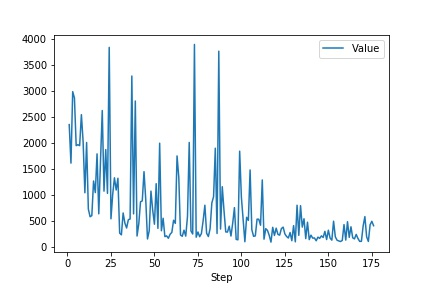

The data file committed next to this chart (first rows):
Wall time, Step, Value
1544470041, 1, 2353
1544470083, 2, 1612
1544470126, 3, 2987
1544470166, 4, 2866
1544470207, 5, 1948
1544470248, 6, 1967
1544470288, 7, 1947
1544470328, 8, 2544
1544470369, 9, 2019
1544470410, 10, 1041
1544470453, 11, 2008
1544470493, 12, 726.4
1544470536, 13, 579.9
1544470578, 14, 601.1
1544470619, 15, 1268
1544470660, 16, 1044
1544470701, 17, 1789
1544470741, 18, 635.5
1544470782, 19, 1664
1544470822, 20, 2624
1544470863, 21, 1072
1544470904, 22, 1872
1544470944, 23, 1029
1544470985, 24, 3839
1544471026, 25, 539.5
1544471068, 26, 1010
1544471109, 27, 1329
1544471150, 28, 1094
1544471190, 29, 1320
1544471231, 30, 264.8
1544471274, 31, 231.4
1544471317, 32, 652.2
1544471357, 33, 457.4
1544471398, 34, 363
1544471439, 35, 522.8
1544471480, 36, 535.9
1544471520, 37, 3288
1544471561, 38, 634.9
1544471601, 39, 2807
1544471642, 40, 209
1544471685, 41, 444.7
1544471726, 42, 868.4
1544471766, 43, 884.2
1544471807, 44, 1447
1544471848, 45, 910.9
1544471889, 46, 152.1
1544471932, 47, 310.4
1544471973, 48, 1073
1544472014, 49, 705.4
1544472055, 50, 435.6
1544472096, 51, 1216
1544472137, 52, 356
1544472177, 53, 1995
1544472218, 54, 310
1544472259, 55, 550.5
1544472300, 56, 197.2
1544472341, 57, 211.3
1544472381, 58, 165.2
1544472422, 59, 242
1544472463, 60, 278.2
... 116 more rows
